Dataset: dataset_merged (GitHub, fatmanurpolat15/SAS). Classes: diger, enkaz, kaya, mayin.

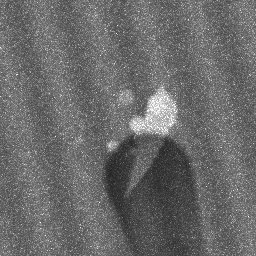
Label: kaya

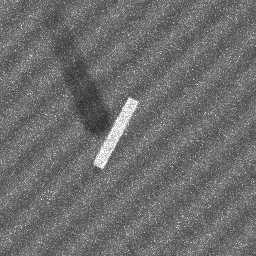
Label: enkaz

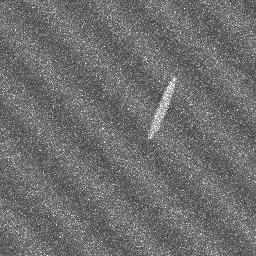
Label: diger

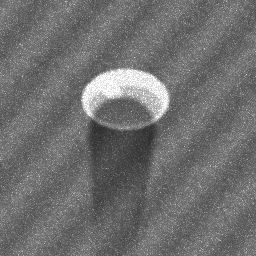
Label: mayin

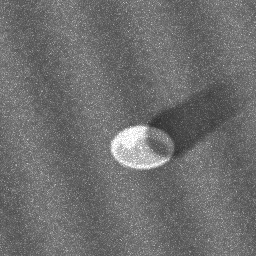
Label: mayin

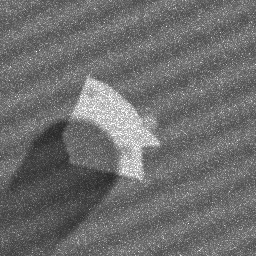
Label: kaya
